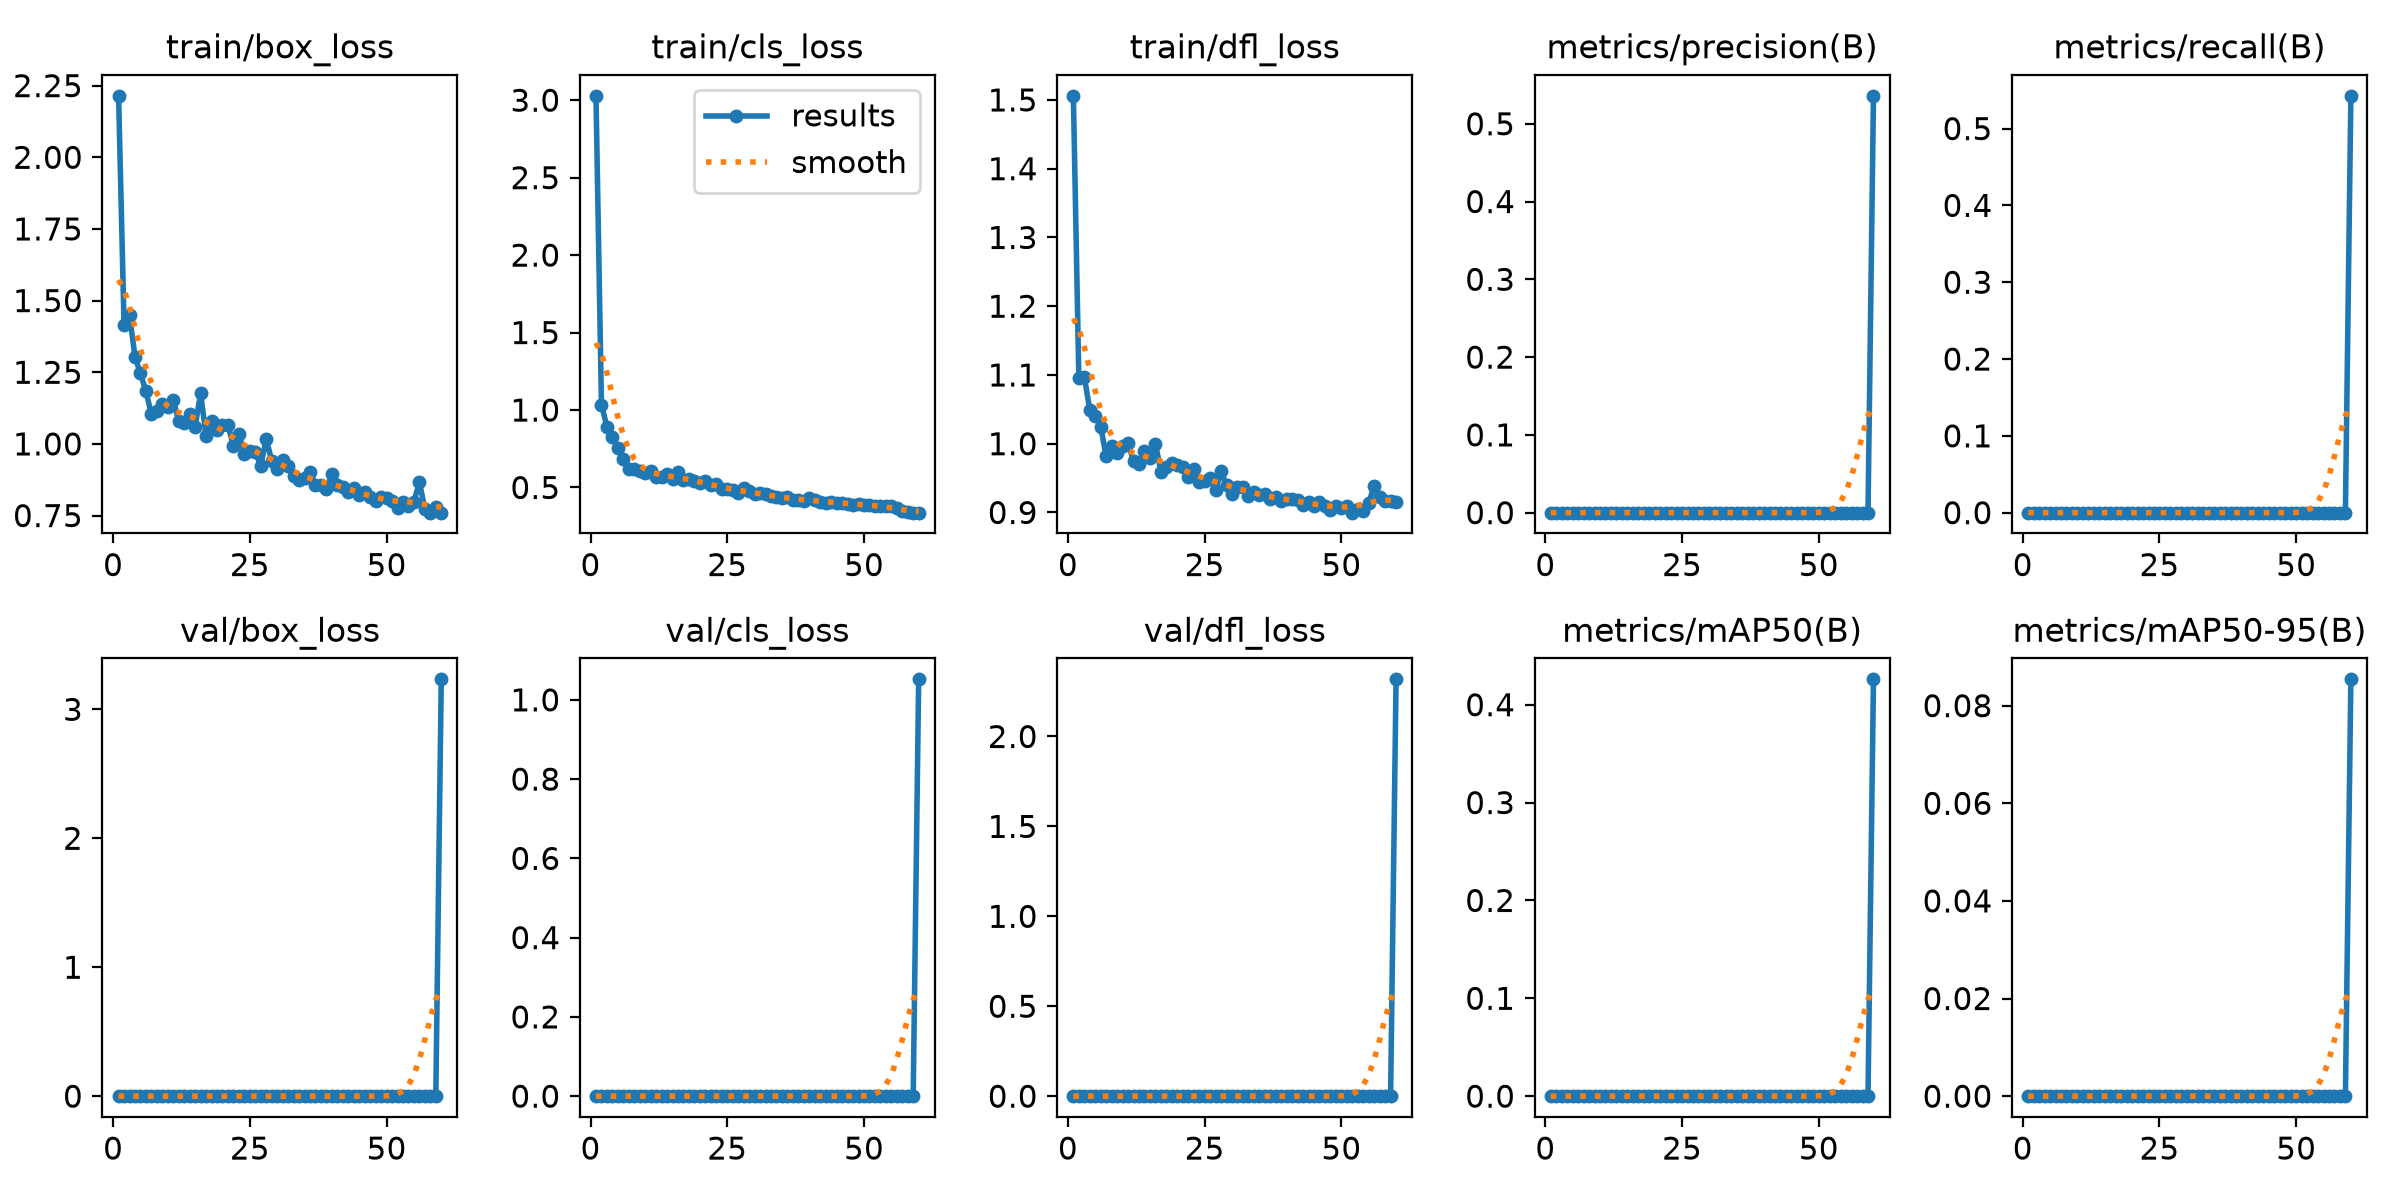

Data behind this chart, as committed beside it:
epoch, time, train/box_loss, train/cls_loss, train/dfl_loss, metrics/precision(B), metrics/recall(B), metrics/mAP50(B), metrics/mAP50-95(B), val/box_loss, val/cls_loss, val/dfl_loss, lr/pg0, lr/pg1, lr/pg2
1, 23.1, 2.214, 3.028, 1.506, 0, 0, 0, 0, 0, 0, 0, 0.0003275, 0.0003275, 0.0003275
2, 34.22, 1.416, 1.035, 1.095, 0, 0, 0, 0, 0, 0, 0, 0.0006604, 0.0006604, 0.0006604
3, 45.36, 1.45, 0.8916, 1.098, 0, 0, 0, 0, 0, 0, 0, 0.0009915, 0.0009915, 0.0009915
4, 56.61, 1.304, 0.8251, 1.049, 0, 0, 0, 0, 0, 0, 0, 0.0009939, 0.0009939, 0.0009939
5, 67.81, 1.246, 0.7547, 1.04, 0, 0, 0, 0, 0, 0, 0, 0.0009892, 0.0009892, 0.0009892
6, 78.94, 1.183, 0.6868, 1.025, 0, 0, 0, 0, 0, 0, 0, 0.0009831, 0.0009831, 0.0009831
7, 90.01, 1.104, 0.6214, 0.9815, 0, 0, 0, 0, 0, 0, 0, 0.0009758, 0.0009758, 0.0009758
8, 101.2, 1.114, 0.6225, 0.9964, 0, 0, 0, 0, 0, 0, 0, 0.0009671, 0.0009671, 0.0009671
9, 112.3, 1.14, 0.6065, 0.986, 0, 0, 0, 0, 0, 0, 0, 0.0009572, 0.0009572, 0.0009572
10, 123.3, 1.127, 0.5942, 0.996, 0, 0, 0, 0, 0, 0, 0, 0.000946, 0.000946, 0.000946
11, 134.7, 1.154, 0.6036, 1.001, 0, 0, 0, 0, 0, 0, 0, 0.0009337, 0.0009337, 0.0009337
12, 145.8, 1.08, 0.5701, 0.9749, 0, 0, 0, 0, 0, 0, 0, 0.0009201, 0.0009201, 0.0009201
13, 156.7, 1.072, 0.5663, 0.9711, 0, 0, 0, 0, 0, 0, 0, 0.0009055, 0.0009055, 0.0009055
14, 167.8, 1.104, 0.5857, 0.9888, 0, 0, 0, 0, 0, 0, 0, 0.0008897, 0.0008897, 0.0008897
15, 178.9, 1.061, 0.5557, 0.9792, 0, 0, 0, 0, 0, 0, 0, 0.0008729, 0.0008729, 0.0008729
16, 189.9, 1.177, 0.5994, 1, 0, 0, 0, 0, 0, 0, 0, 0.000855, 0.000855, 0.000855
17, 200.9, 1.028, 0.5455, 0.9593, 0, 0, 0, 0, 0, 0, 0, 0.0008362, 0.0008362, 0.0008362
18, 212, 1.078, 0.5562, 0.9668, 0, 0, 0, 0, 0, 0, 0, 0.0008165, 0.0008165, 0.0008165
19, 223, 1.05, 0.5416, 0.9713, 0, 0, 0, 0, 0, 0, 0, 0.000796, 0.000796, 0.000796
20, 234.1, 1.066, 0.5309, 0.9694, 0, 0, 0, 0, 0, 0, 0, 0.0007746, 0.0007746, 0.0007746
21, 245.2, 1.064, 0.539, 0.966, 0, 0, 0, 0, 0, 0, 0, 0.0007525, 0.0007525, 0.0007525
22, 256.3, 0.993, 0.5155, 0.9511, 0, 0, 0, 0, 0, 0, 0, 0.0007297, 0.0007297, 0.0007297
23, 267.5, 1.036, 0.5195, 0.9627, 0, 0, 0, 0, 0, 0, 0, 0.0007063, 0.0007063, 0.0007063
24, 279.2, 0.9664, 0.4921, 0.9449, 0, 0, 0, 0, 0, 0, 0, 0.0006824, 0.0006824, 0.0006824
25, 290.3, 0.975, 0.4875, 0.946, 0, 0, 0, 0, 0, 0, 0, 0.000658, 0.000658, 0.000658
26, 301.4, 0.9709, 0.4858, 0.9505, 0, 0, 0, 0, 0, 0, 0, 0.0006331, 0.0006331, 0.0006331
27, 312.4, 0.9243, 0.4641, 0.9327, 0, 0, 0, 0, 0, 0, 0, 0.0006079, 0.0006079, 0.0006079
28, 323.5, 1.018, 0.4938, 0.9597, 0, 0, 0, 0, 0, 0, 0, 0.0005824, 0.0005824, 0.0005824
29, 334.7, 0.9411, 0.475, 0.9395, 0, 0, 0, 0, 0, 0, 0, 0.0005567, 0.0005567, 0.0005567
30, 346, 0.9138, 0.4604, 0.927, 0, 0, 0, 0, 0, 0, 0, 0.0005309, 0.0005309, 0.0005309
31, 357.2, 0.9453, 0.463, 0.937, 0, 0, 0, 0, 0, 0, 0, 0.000505, 0.000505, 0.000505
32, 368.6, 0.9217, 0.4551, 0.9374, 0, 0, 0, 0, 0, 0, 0, 0.0004791, 0.0004791, 0.0004791
33, 379.8, 0.8876, 0.4468, 0.9241, 0, 0, 0, 0, 0, 0, 0, 0.0004533, 0.0004533, 0.0004533
34, 390.9, 0.8726, 0.4388, 0.9295, 0, 0, 0, 0, 0, 0, 0, 0.0004276, 0.0004276, 0.0004276
35, 402.1, 0.882, 0.4297, 0.926, 0, 0, 0, 0, 0, 0, 0, 0.0004021, 0.0004021, 0.0004021
36, 413.3, 0.9028, 0.4387, 0.9272, 0, 0, 0, 0, 0, 0, 0, 0.0003769, 0.0003769, 0.0003769
37, 424.5, 0.8559, 0.4186, 0.9195, 0, 0, 0, 0, 0, 0, 0, 0.000352, 0.000352, 0.000352
38, 436.1, 0.8571, 0.4223, 0.922, 0, 0, 0, 0, 0, 0, 0, 0.0003276, 0.0003276, 0.0003276
39, 447.1, 0.8442, 0.4125, 0.9169, 0, 0, 0, 0, 0, 0, 0, 0.0003037, 0.0003037, 0.0003037
40, 458.1, 0.8937, 0.4292, 0.9193, 0, 0, 0, 0, 0, 0, 0, 0.0002803, 0.0002803, 0.0002803
41, 469.1, 0.8577, 0.4193, 0.9197, 0, 0, 0, 0, 0, 0, 0, 0.0002575, 0.0002575, 0.0002575
42, 480.4, 0.85, 0.4078, 0.9183, 0, 0, 0, 0, 0, 0, 0, 0.0002354, 0.0002354, 0.0002354
43, 491.5, 0.8323, 0.4006, 0.9115, 0, 0, 0, 0, 0, 0, 0, 0.000214, 0.000214, 0.000214
44, 502.5, 0.8456, 0.4095, 0.9149, 0, 0, 0, 0, 0, 0, 0, 0.0001935, 0.0001935, 0.0001935
45, 513.6, 0.8214, 0.4009, 0.9093, 0, 0, 0, 0, 0, 0, 0, 0.0001738, 0.0001738, 0.0001738
46, 524.7, 0.8323, 0.4005, 0.9158, 0, 0, 0, 0, 0, 0, 0, 0.000155, 0.000155, 0.000155
47, 535.8, 0.8134, 0.3957, 0.9087, 0, 0, 0, 0, 0, 0, 0, 0.0001371, 0.0001371, 0.0001371
48, 547.2, 0.7997, 0.3893, 0.9043, 0, 0, 0, 0, 0, 0, 0, 0.0001203, 0.0001203, 0.0001203
49, 558.2, 0.8131, 0.3932, 0.9095, 0, 0, 0, 0, 0, 0, 0, 0.0001045, 0.0001045, 0.0001045
50, 569.3, 0.8115, 0.3872, 0.9065, 0, 0, 0, 0, 0, 0, 0, 8.98581e-05, 8.98581e-05, 8.98581e-05
51, 580.4, 0.8013, 0.3857, 0.9089, 0, 0, 0, 0, 0, 0, 0, 7.63174e-05, 7.63174e-05, 7.63174e-05
52, 591.6, 0.7771, 0.3821, 0.8997, 0, 0, 0, 0, 0, 0, 0, 6.39518e-05, 6.39518e-05, 6.39518e-05
53, 602.6, 0.7964, 0.3796, 0.9053, 0, 0, 0, 0, 0, 0, 0, 5.2795e-05, 5.2795e-05, 5.2795e-05
54, 613.7, 0.7847, 0.3834, 0.9015, 0, 0, 0, 0, 0, 0, 0, 4.28777e-05, 4.28777e-05, 4.28777e-05
55, 624.8, 0.7989, 0.3836, 0.9134, 0, 0, 0, 0, 0, 0, 0, 3.4227e-05, 3.4227e-05, 3.4227e-05
56, 637.3, 0.8658, 0.3666, 0.9392, 0, 0, 0, 0, 0, 0, 0, 2.68667e-05, 2.68667e-05, 2.68667e-05
57, 648.2, 0.7738, 0.3464, 0.9226, 0, 0, 0, 0, 0, 0, 0, 2.08169e-05, 2.08169e-05, 2.08169e-05
58, 659.1, 0.7602, 0.3396, 0.9162, 0, 0, 0, 0, 0, 0, 0, 1.60943e-05, 1.60943e-05, 1.60943e-05
59, 670, 0.78, 0.3375, 0.9166, 0, 0, 0, 0, 0, 0, 0, 1.27117e-05, 1.27117e-05, 1.27117e-05
60, 688.4, 0.7601, 0.3385, 0.9148, 0.5359, 0.5426, 0.4259, 0.08539, 3.233, 1.052, 2.318, 1.06784e-05, 1.06784e-05, 1.06784e-05
